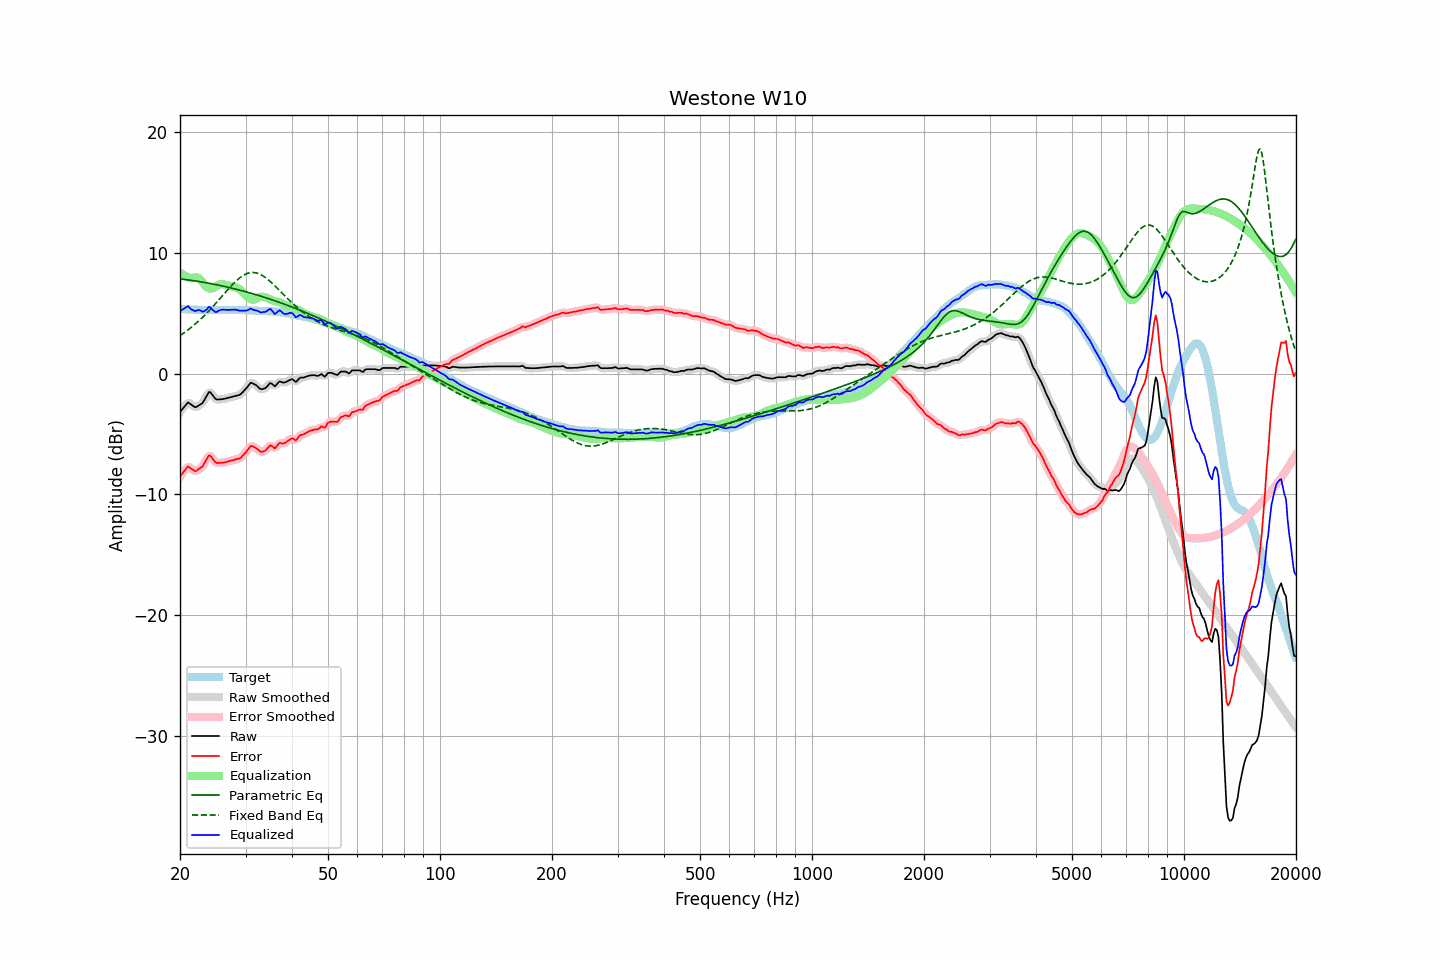

The data file committed next to this chart (first rows):
frequency, raw, error, smoothed, error_smoothed, equalization, parametric_eq, fixed_band_eq, equalized_raw, equalized_smoothed, target
20.00, -3.18, -8.53, -3.21, -8.56, 8.36, 7.84, 3.14, 5.19, 5.16, 5.35
20.20, -3.02, -8.36, -2.99, -8.34, 8.27, 7.82, 3.23, 5.25, 5.27, 5.34
20.40, -2.84, -8.18, -2.81, -8.15, 8.18, 7.80, 3.33, 5.33, 5.37, 5.33
20.61, -2.69, -8.02, -2.66, -7.99, 8.10, 7.79, 3.42, 5.41, 5.44, 5.33
20.81, -2.52, -7.84, -2.52, -7.84, 8.03, 7.77, 3.52, 5.51, 5.51, 5.31
21.02, -2.39, -7.70, -2.45, -7.76, 7.97, 7.75, 3.62, 5.59, 5.52, 5.31
21.23, -2.48, -7.78, -2.47, -7.77, 7.93, 7.74, 3.72, 5.45, 5.46, 5.30
21.44, -2.58, -7.89, -2.56, -7.87, 7.89, 7.72, 3.83, 5.31, 5.33, 5.31
21.66, -2.67, -7.97, -2.68, -7.98, 7.92, 7.70, 3.94, 5.26, 5.24, 5.30
21.87, -2.77, -8.06, -2.75, -8.04, 7.95, 7.68, 4.05, 5.19, 5.21, 5.29
22.09, -2.79, -8.07, -2.76, -8.04, 7.97, 7.66, 4.16, 5.19, 5.22, 5.28
22.31, -2.70, -7.98, -2.71, -7.99, 7.95, 7.64, 4.28, 5.26, 5.24, 5.28
22.54, -2.62, -7.89, -2.64, -7.91, 7.87, 7.62, 4.40, 5.26, 5.23, 5.27
22.76, -2.54, -7.80, -2.54, -7.80, 7.74, 7.59, 4.53, 5.20, 5.20, 5.26
22.99, -2.45, -7.70, -2.41, -7.66, 7.56, 7.57, 4.65, 5.12, 5.16, 5.25
23.22, -2.23, -7.47, -2.23, -7.48, 7.39, 7.55, 4.79, 5.16, 5.16, 5.24
23.45, -1.98, -7.24, -1.98, -7.22, 7.24, 7.53, 4.92, 5.25, 5.26, 5.25
23.69, -1.76, -7.00, -1.73, -6.98, 7.12, 7.50, 5.05, 5.36, 5.39, 5.24
23.92, -1.53, -6.77, -1.60, -6.85, 7.06, 7.48, 5.19, 5.53, 5.46, 5.24
24.16, -1.57, -6.82, -1.59, -6.84, 7.03, 7.45, 5.34, 5.47, 5.44, 5.25
24.40, -1.74, -7.00, -1.72, -6.98, 7.05, 7.43, 5.48, 5.31, 5.33, 5.26
24.65, -1.90, -7.17, -1.91, -7.17, 7.10, 7.40, 5.63, 5.20, 5.19, 5.26
24.89, -2.09, -7.35, -2.06, -7.32, 7.18, 7.38, 5.77, 5.09, 5.12, 5.26
25.14, -2.16, -7.41, -2.14, -7.39, 7.27, 7.35, 5.92, 5.11, 5.13, 5.25
25.39, -2.15, -7.40, -2.16, -7.41, 7.35, 7.32, 6.08, 5.20, 5.19, 5.25
25.65, -2.14, -7.39, -2.15, -7.40, 7.40, 7.29, 6.23, 5.26, 5.25, 5.25
25.91, -2.13, -7.39, -2.12, -7.39, 7.41, 7.26, 6.38, 5.29, 5.29, 5.26
26.16, -2.11, -7.38, -2.10, -7.37, 7.40, 7.24, 6.54, 5.29, 5.29, 5.27
26.43, -2.08, -7.35, -2.08, -7.35, 7.36, 7.21, 6.69, 5.28, 5.28, 5.27
26.69, -2.05, -7.32, -2.05, -7.32, 7.32, 7.18, 6.84, 5.27, 5.27, 5.27
26.96, -2.02, -7.28, -2.01, -7.28, 7.28, 7.15, 6.99, 5.27, 5.27, 5.26
27.23, -1.98, -7.24, -1.98, -7.24, 7.25, 7.11, 7.14, 5.28, 5.28, 5.26
27.50, -1.94, -7.20, -1.94, -7.21, 7.22, 7.08, 7.28, 5.29, 5.28, 5.26
27.77, -1.91, -7.18, -1.90, -7.17, 7.19, 7.05, 7.42, 5.29, 5.29, 5.27
28.05, -1.87, -7.14, -1.87, -7.13, 7.16, 7.02, 7.55, 5.29, 5.29, 5.27
28.33, -1.84, -7.09, -1.84, -7.10, 7.11, 6.98, 7.68, 5.28, 5.27, 5.25
28.62, -1.81, -7.06, -1.81, -7.07, 7.06, 6.95, 7.80, 5.25, 5.24, 5.25
28.90, -1.78, -7.04, -1.76, -7.02, 6.98, 6.92, 7.91, 5.20, 5.22, 5.26
29.19, -1.68, -6.94, -1.67, -6.93, 6.88, 6.88, 8.01, 5.20, 5.21, 5.26
29.48, -1.54, -6.79, -1.55, -6.81, 6.75, 6.85, 8.10, 5.22, 5.20, 5.25
29.78, -1.40, -6.65, -1.40, -6.66, 6.61, 6.81, 8.18, 5.21, 5.21, 5.25
30.08, -1.26, -6.52, -1.25, -6.50, 6.47, 6.77, 8.24, 5.21, 5.22, 5.26
30.38, -1.09, -6.34, -1.07, -6.32, 6.33, 6.74, 8.29, 5.24, 5.26, 5.25
30.68, -0.92, -6.15, -0.91, -6.15, 6.22, 6.70, 8.33, 5.31, 5.31, 5.23
30.99, -0.76, -5.99, -0.82, -6.05, 6.15, 6.66, 8.36, 5.39, 5.33, 5.23
31.30, -0.81, -6.03, -0.79, -6.02, 6.12, 6.62, 8.37, 5.31, 5.32, 5.22
31.61, -0.87, -6.08, -0.84, -6.06, 6.13, 6.58, 8.36, 5.26, 5.28, 5.21
31.93, -0.94, -6.14, -0.94, -6.15, 6.18, 6.54, 8.34, 5.24, 5.23, 5.20
32.24, -1.04, -6.24, -1.05, -6.25, 6.24, 6.50, 8.31, 5.20, 5.19, 5.20
32.57, -1.17, -6.35, -1.17, -6.36, 6.31, 6.46, 8.26, 5.15, 5.14, 5.18
32.89, -1.29, -6.47, -1.25, -6.44, 6.35, 6.42, 8.21, 5.07, 5.10, 5.18
33.22, -1.30, -6.48, -1.30, -6.48, 6.37, 6.38, 8.13, 5.07, 5.07, 5.18
33.55, -1.26, -6.43, -1.28, -6.45, 6.35, 6.34, 8.05, 5.09, 5.07, 5.17
33.89, -1.22, -6.40, -1.20, -6.37, 6.32, 6.29, 7.96, 5.10, 5.12, 5.18
34.23, -1.10, -6.26, -1.07, -6.24, 6.27, 6.25, 7.86, 5.18, 5.20, 5.16
34.57, -0.95, -6.11, -0.94, -6.10, 6.22, 6.21, 7.75, 5.28, 5.28, 5.16
34.92, -0.79, -5.94, -0.85, -6.00, 6.16, 6.16, 7.64, 5.37, 5.31, 5.15
35.27, -0.84, -6.00, -0.87, -6.02, 6.09, 6.12, 7.52, 5.25, 5.22, 5.16
35.62, -0.95, -6.09, -0.94, -6.09, 6.03, 6.07, 7.39, 5.08, 5.09, 5.14
35.97, -1.05, -6.20, -0.98, -6.12, 5.98, 6.03, 7.26, 4.93, 5.00, 5.14
... 635 more rows
